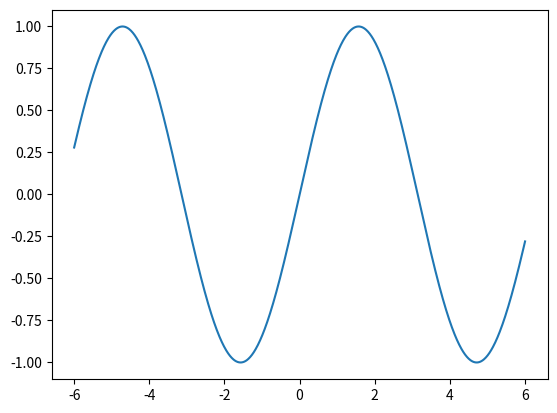

Reproduce this figure in Python.
# %%
40 + 2

# %%
"Hi" + " there :) "

# %%
import matplotlib.pyplot as plt
import numpy as np

xs = np.linspace(-6, 6, 1000)
ys = np.sin(xs)
plt.plot(xs, ys)

# %%
